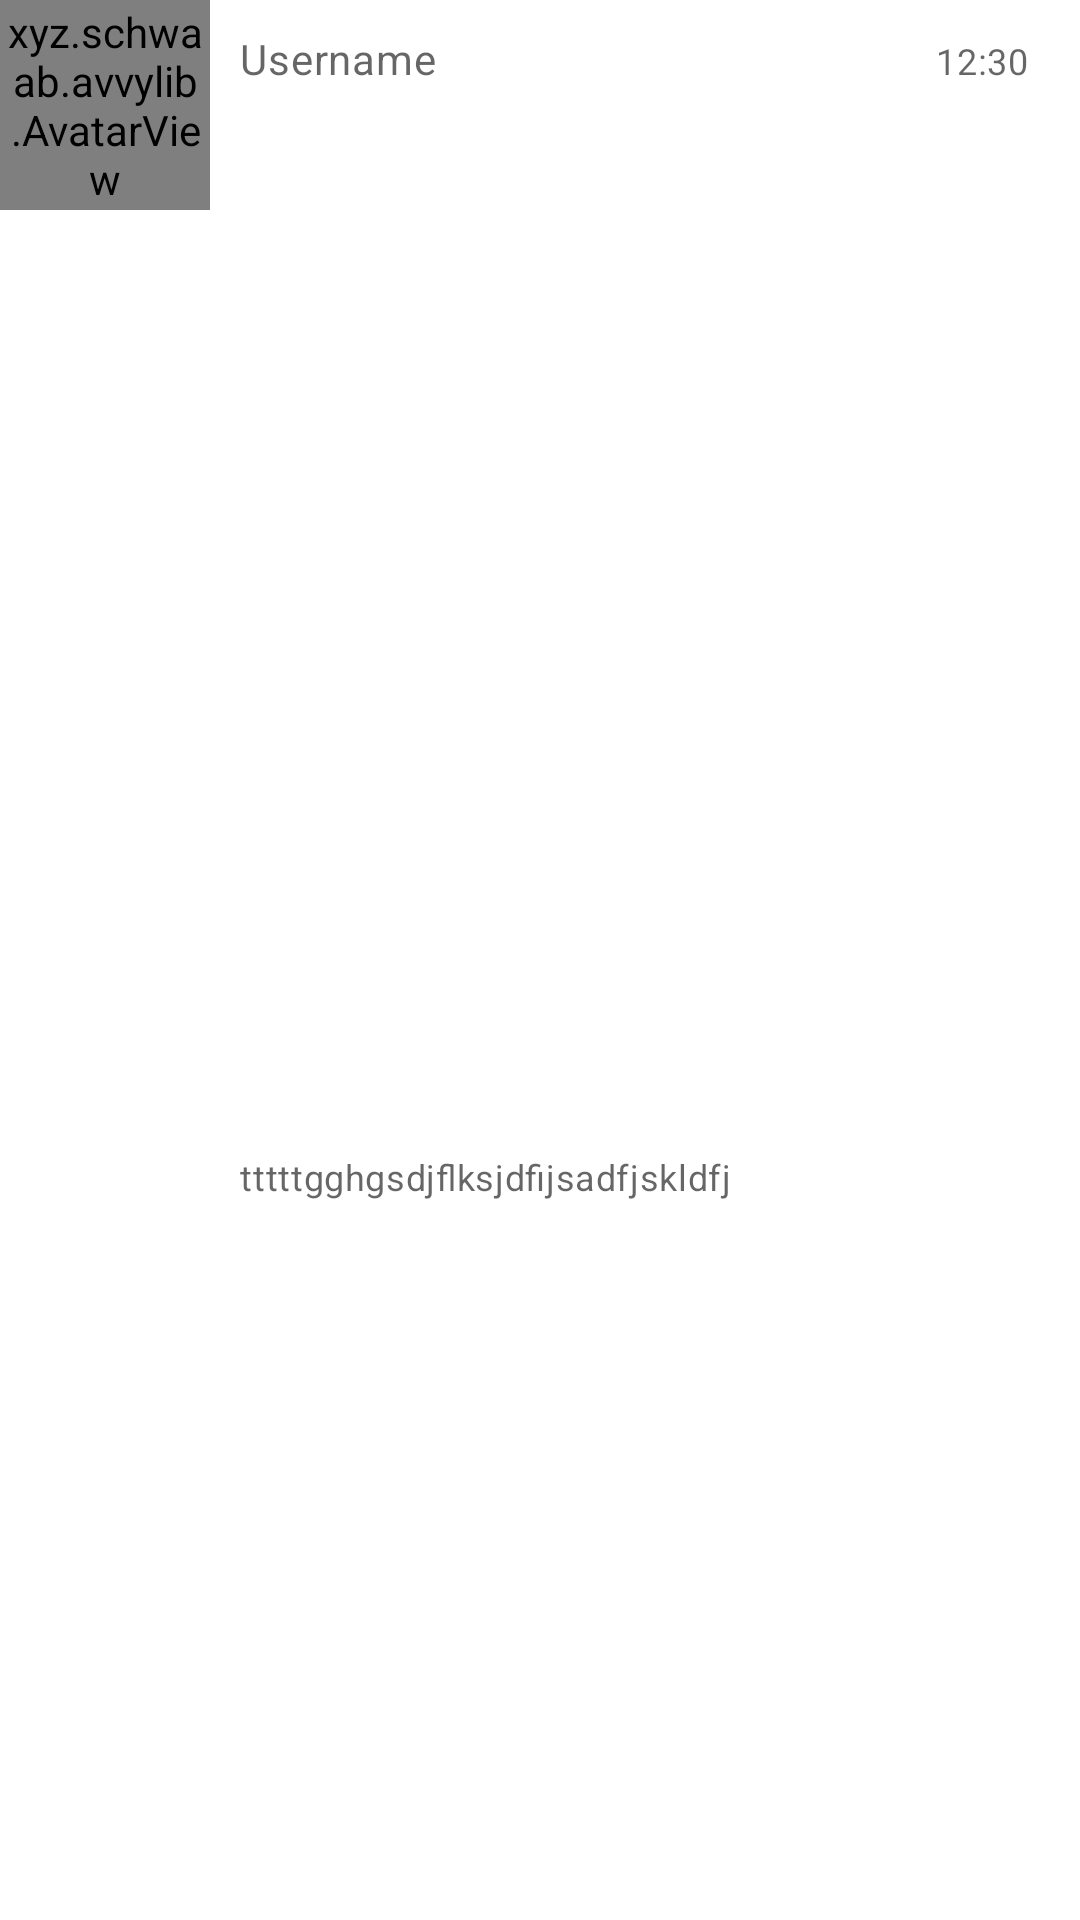

Reconstruct the res/layout file that produces this screen, plus the resources it refers to.
<!-- AndroidManifest.xml: application theme AppTheme -->
<!-- res/layout/chats_item.xml -->
<?xml version="1.0" encoding="utf-8"?>
<LinearLayout xmlns:android="http://schemas.android.com/apk/res/android"
    xmlns:app="http://schemas.android.com/apk/res-auto"
    android:layout_width="match_parent"
    android:layout_height="wrap_content"
    android:background="@color/colorTransparent"
    android:orientation="horizontal">

    <xyz.schwaab.avvylib.AvatarView
        android:id="@+id/chat_profile_image"
        android:layout_width="70dp"
        android:layout_height="70dp"
        android:src="@drawable/default_image"
        app:avvy_border_color="#262B33"
        app:avvy_border_highlight_color="@color/colorAccent"
        app:avvy_border_thickness="5dp"
        app:avvy_border_thickness_highlight="0dp"
        app:avvy_distance_to_border="5dp"
        app:avvy_highlighted="true"
        app:avvy_loading_arches="5"
        app:avvy_loading_arches_degree_area="90"
        app:avvy_middle_color="@color/colorTransparent" />

    <LinearLayout
        android:layout_width="match_parent"
        android:layout_height="match_parent"
        android:orientation="vertical">

        <LinearLayout
            android:layout_width="match_parent"
            android:layout_height="0dp"
            android:layout_gravity="top"
            android:layout_weight="3"
            android:layoutDirection="ltr"
            android:orientation="horizontal">

            <androidx.appcompat.widget.AppCompatTextView
                android:id="@+id/chat_name"
                android:layout_width="0dp"
                android:layout_height="wrap_content"
                android:layout_weight="4"
                android:ellipsize="end"
                android:gravity="start"
                android:maxLines="1"
                android:padding="10dp"
                android:text="Username"
                android:textAlignment="textStart"
                android:textAllCaps="false"
                android:textAppearance="?attr/textAppearanceBody2"
                android:textColor="?android:attr/textColorSecondary"
                android:textDirection="ltr"
                android:textSize="14dp">

            </androidx.appcompat.widget.AppCompatTextView>

            <androidx.appcompat.widget.AppCompatTextView
                android:id="@+id/chat_date"
                android:layout_width="0dp"
                android:layout_height="wrap_content"
                android:layout_weight="1"
                android:ellipsize="end"
                android:gravity="start"
                android:maxLines="1"
                android:padding="10dp"
                android:text="12:30"
                android:textAlignment="textStart"
                android:textAllCaps="false"
                android:textAppearance="?attr/textAppearanceBody2"
                android:textColor="?android:attr/textColorSecondary"
                android:textDirection="ltr"
                android:textSize="12dp">

            </androidx.appcompat.widget.AppCompatTextView>

        </LinearLayout>

        <LinearLayout
            android:layout_width="match_parent"
            android:layout_height="0dp"
            android:layout_gravity="bottom"
            android:layout_weight="2"
            android:gravity="bottom"
            android:orientation="horizontal">


            <androidx.appcompat.widget.AppCompatTextView
                android:id="@+id/chat_message"
                android:layout_width="match_parent"
                android:layout_height="match_parent"
                android:ellipsize="end"
                android:gravity="start|top"
                android:maxLines="1"
                android:paddingLeft="10dp"
                android:text="tttttgghgsdjflksjdfijsadfjskldfj"
                android:textAlignment="textStart"
                android:textAllCaps="false"
                android:textAppearance="?attr/textAppearanceBody2"
                android:textColor="?android:attr/textColorSecondary"
                android:textDirection="ltr"
                android:textSize="12dp" />


        </LinearLayout>


    </LinearLayout>

</LinearLayout>
<!-- resources referenced by this layout -->
<resources>
  <color name="colorAccent">#E6E6E6</color>
  <color name="colorTransparent">#00000000</color>
  <style name="AppTheme" parent="Theme.MaterialComponents.Light.NoActionBar">
          
          <item name="colorPrimary">@color/colorPrimary</item>
          <item name="colorPrimaryDark">@color/colorPrimaryDark</item>
          <item name="colorAccent">@color/colorAccent</item>
          <item name="android:itemTextAppearance">@style/CustomMenuItem</item>
      </style>
  <color name="colorPrimary">#006257</color>
  <color name="colorPrimaryDark">#005048</color>
  <style name="CustomMenuItem" parent="@android:style/TextAppearance.Widget.IconMenu.Item">
          <item name="android:textColor">@android:color/black</item>
      </style>
</resources>
